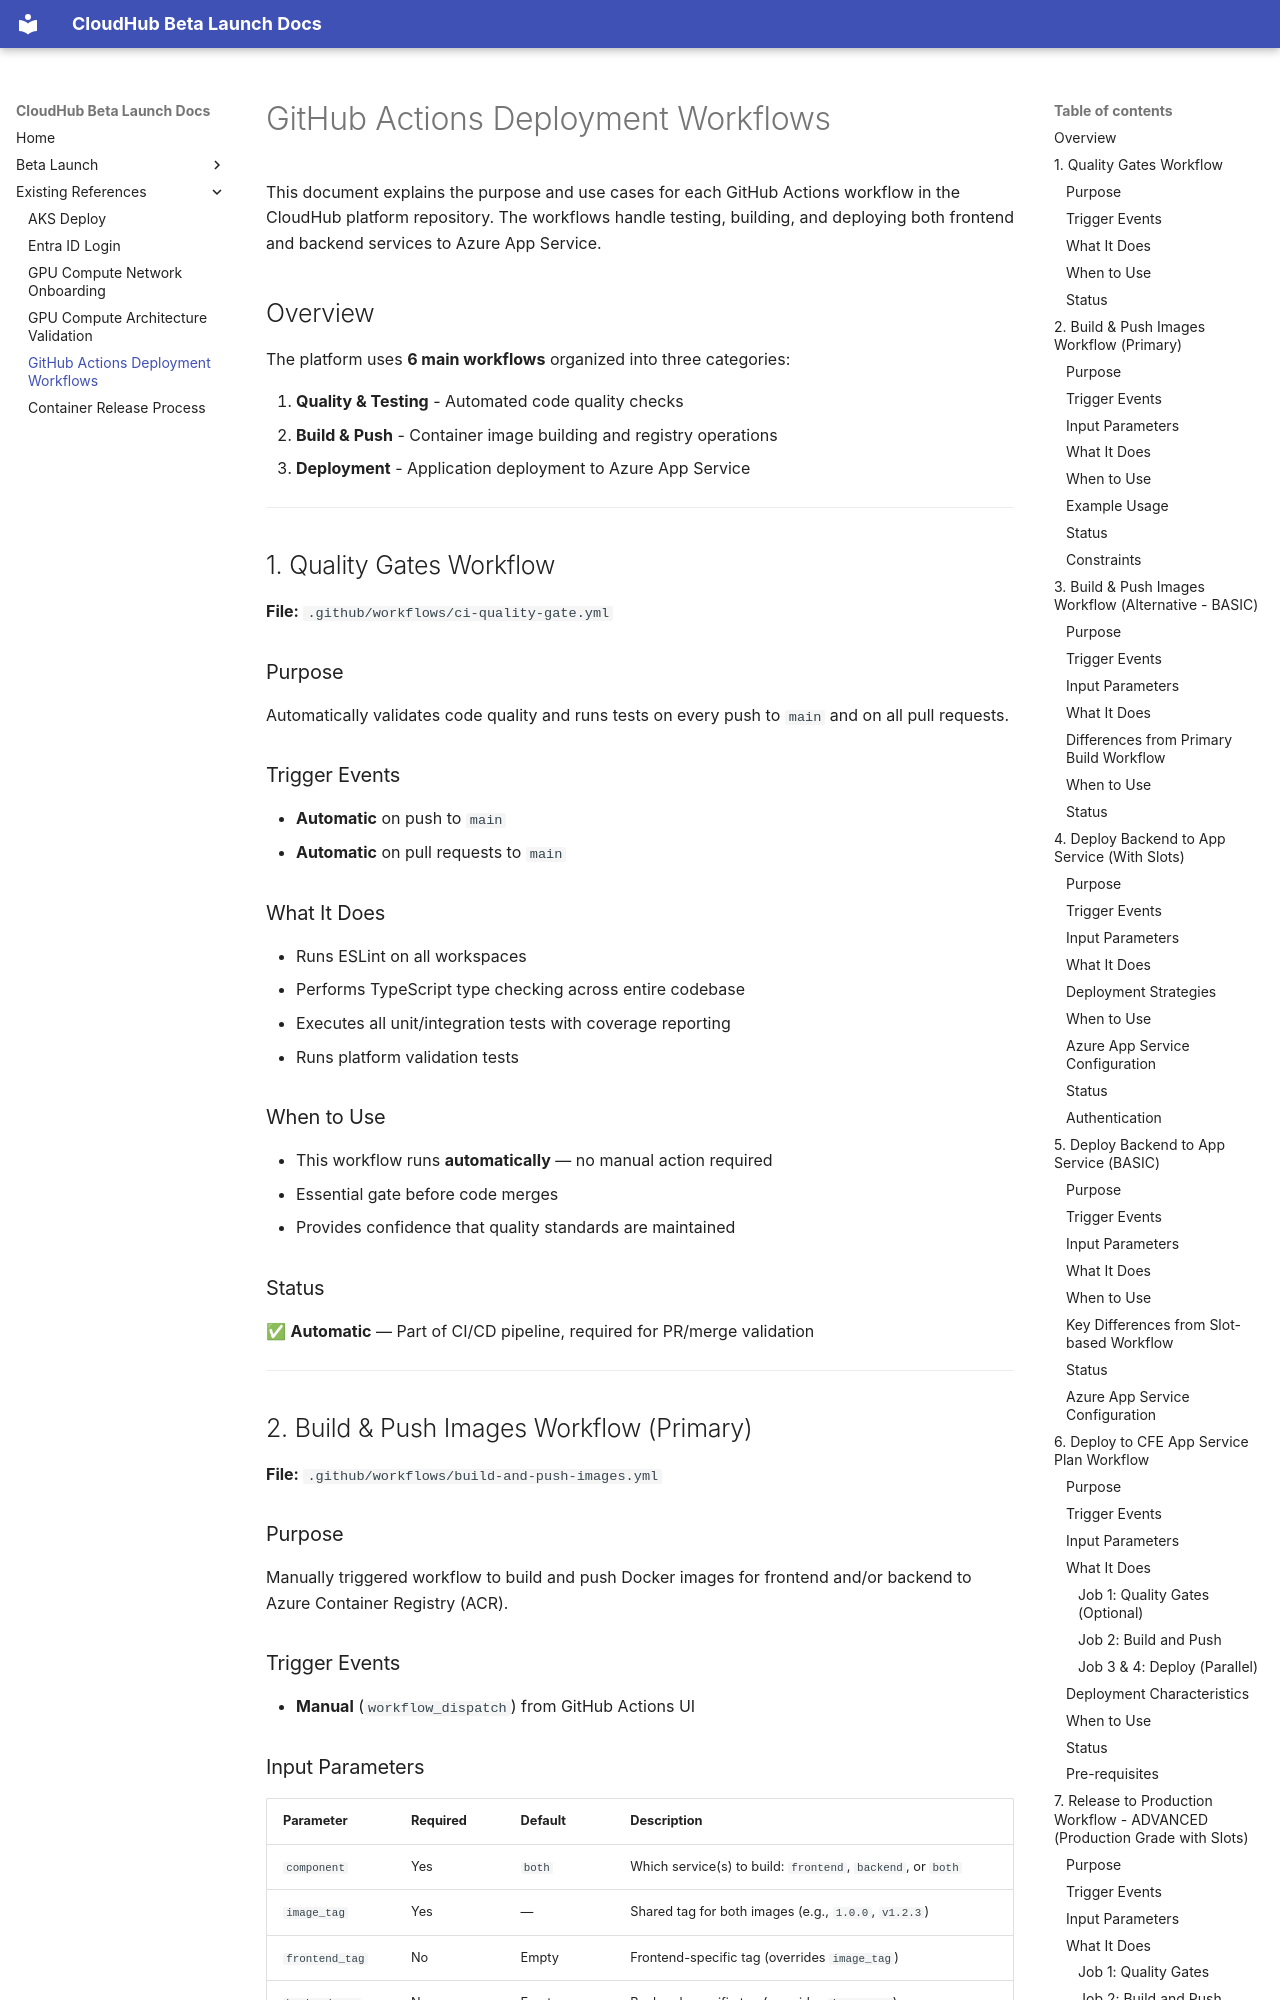

repository: jubermohamad/scp-cloudhub · page: github-actions-deployment-workflows/index.html · generator: mkdocs

# GitHub Actions Deployment Workflows

This document explains the purpose and use cases for each GitHub Actions workflow in the CloudHub platform repository. The workflows handle testing, building, and deploying both frontend and backend services to Azure App Service.

## Overview

The platform uses **6 main workflows** organized into three categories:

1. **Quality & Testing** - Automated code quality checks
2. **Build & Push** - Container image building and registry operations
3. **Deployment** - Application deployment to Azure App Service

---

## 1. Quality Gates Workflow

**File:** `.github/workflows/ci-quality-gate.yml`

### Purpose

Automatically validates code quality and runs tests on every push to `main` and on all pull requests.

### Trigger Events

- **Automatic** on push to `main`
- **Automatic** on pull requests to `main`

### What It Does

- Runs ESLint on all workspaces
- Performs TypeScript type checking across entire codebase
- Executes all unit/integration tests with coverage reporting
- Runs platform validation tests

### When to Use

- This workflow runs **automatically** — no manual action required
- Essential gate before code merges
- Provides confidence that quality standards are maintained

### Status

✅ **Automatic** — Part of CI/CD pipeline, required for PR/merge validation

---

## 2. Build & Push Images Workflow (Primary)

**File:** `.github/workflows/build-and-push-images.yml`

### Purpose

Manually triggered workflow to build and push Docker images for frontend and/or backend to Azure Container Registry (ACR).

### Trigger Events

- **Manual** (`workflow_dispatch`) from GitHub Actions UI

### Input Parameters

| Parameter      | Required | Default | Description                                                 |
| -------------- | -------- | ------- | ----------------------------------------------------------- |
| `component`    | Yes      | `both`  | Which service(s) to build: `frontend`, `backend`, or `both` |
| `image_tag`    | Yes      | —       | Shared tag for both images (e.g., `1.0.0`, `v1.2.3`)        |
| `frontend_tag` | No       | Empty   | Frontend-specific tag (overrides `image_tag`)               |
| `backend_tag`  | No       | Empty   | Backend-specific tag (overrides `image_tag`)                |
| `push_latest`  | Yes      | `false` | Also push `latest` tag in addition to version tag           |
